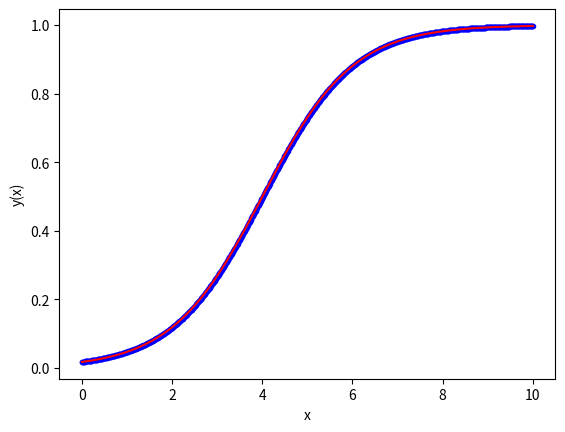

Recreate this plot in Python.
# importing modules
import numpy as np
import matplotlib.pyplot as plt
import math

# ------------------------------------------------------
# inputs

# functions that returns dy/dx
# i.e. the equation we want to solve: dy/dx = - y
def model(y,x):
    dydx = y*(1-y)
    return dydx

# initial conditions
x0 = 0
y0 = np.exp(-4)/(np.exp(-4)+1)
# total solution interval
x_final = 10
# step size
h = 0.01
# ------------------------------------------------------

# ------------------------------------------------------
# Euler method

# number of steps
n_step = math.ceil(x_final/h)

# Definition of arrays to store the solution
y_eul = np.zeros(n_step+1)
x_eul = np.zeros(n_step+1)

# Initialize first element of solution arrays 
# with initial condition
y_eul[0] = y0
x_eul[0] = x0 

# Populate the x array
for i in range(n_step):
    x_eul[i+1]  = x_eul[i]  + h

# Apply Euler method n_step times
for i in range(n_step):
    # compute the slope using the differential equation
    slope = model(y_eul[i],x_eul[i]) 
    # use the Euler method
    y_eul[i+1] = y_eul[i] + h * slope  
# ------------------------------------------------------

# ------------------------------------------------------
# super refined sampling of the exact solution 
# n_exact linearly spaced numbers
# only needed for plotting reference solution

# Definition of array to store the exact solution
n_exact = 1000
x_exact = np.linspace(0,x_final,n_exact+1) 
y_exact = np.zeros(n_exact+1)

# exact values of the solution
for i in range(n_exact+1):
    y_exact[i] = math.exp(x_exact[i]-4)/(math.exp(x_exact[i]-4)+1)
# ------------------------------------------------------

# ------------------------------------------------------
# print results on screen
print ('Solution: step x y-eul y-exact error%')
for i in range(n_step+1):
    print(i,x_eul[i],y_eul[i], y0 * math.exp(-x_eul[i]),
            (y_eul[i]- y0 * math.exp(-x_eul[i]))/ 
            (y0 * math.exp(-x_eul[i])) * 100)
# ------------------------------------------------------

# ------------------------------------------------------
# print results in a text file (for later use if needed)
file_name= 'output_h' + str(h) + '.dat' 
f_io = open(file_name,'w') 
for i in range(n_step+1):
    s1 = str(i)
    s2 = str(x_eul[i])
    s3 = str(y_eul[i])
    s4 = s1 + ' ' + s2 + ' ' + s3
    f_io.write(s4 + '\n')
f_io.close()
# ------------------------------------------------------

# ------------------------------------------------------
# plot results
plt.plot(x_eul, y_eul , 'b.-',x_exact, y_exact , 'r-')
plt.xlabel('x')
plt.ylabel('y(x)')
plt.show()
# ------------------------------------------------------
